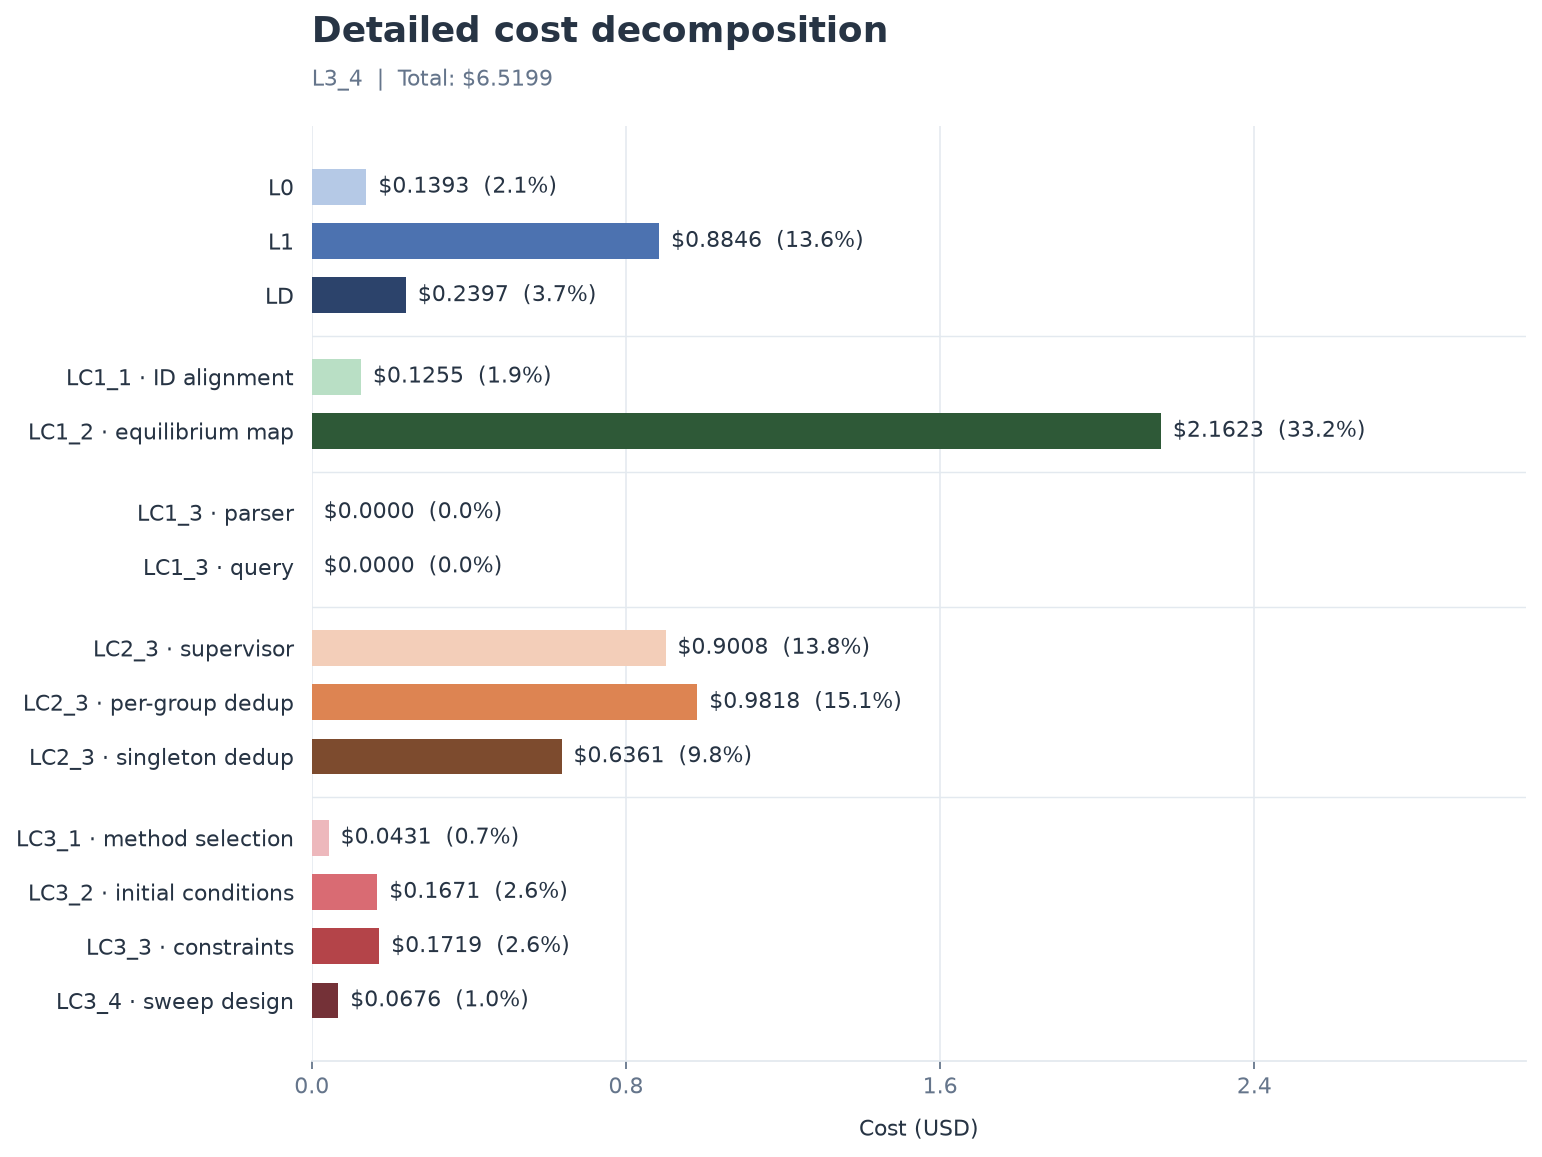

The file beside this chart, header and first rows:
stage, step, cost_usd, share_percent
L0, L0, 0.1393, 2.137
L1, L1, 0.8846, 13.57
LD, LD, 0.2397, 3.676
LC1, LC1_1 · ID alignment, 0.1255, 1.925
LC1, LC1_2 · equilibrium map, 2.162, 33.17
LC1, LC1_3 · parser, 0.0000, 0.000000
LC1, LC1_3 · query, 0.0000, 0.000000
LC2, LC2_3 · supervisor, 0.9008, 13.82
LC2, LC2_3 · per-group dedup, 0.9818, 15.06
LC2, LC2_3 · singleton dedup, 0.6361, 9.756
LC3, LC3_1 · method selection, 0.0431, 0.6611
LC3, LC3_2 · initial conditions, 0.1671, 2.563
LC3, LC3_3 · constraints, 0.1719, 2.637
LC3, LC3_4 · sweep design, 0.0676, 1.037
